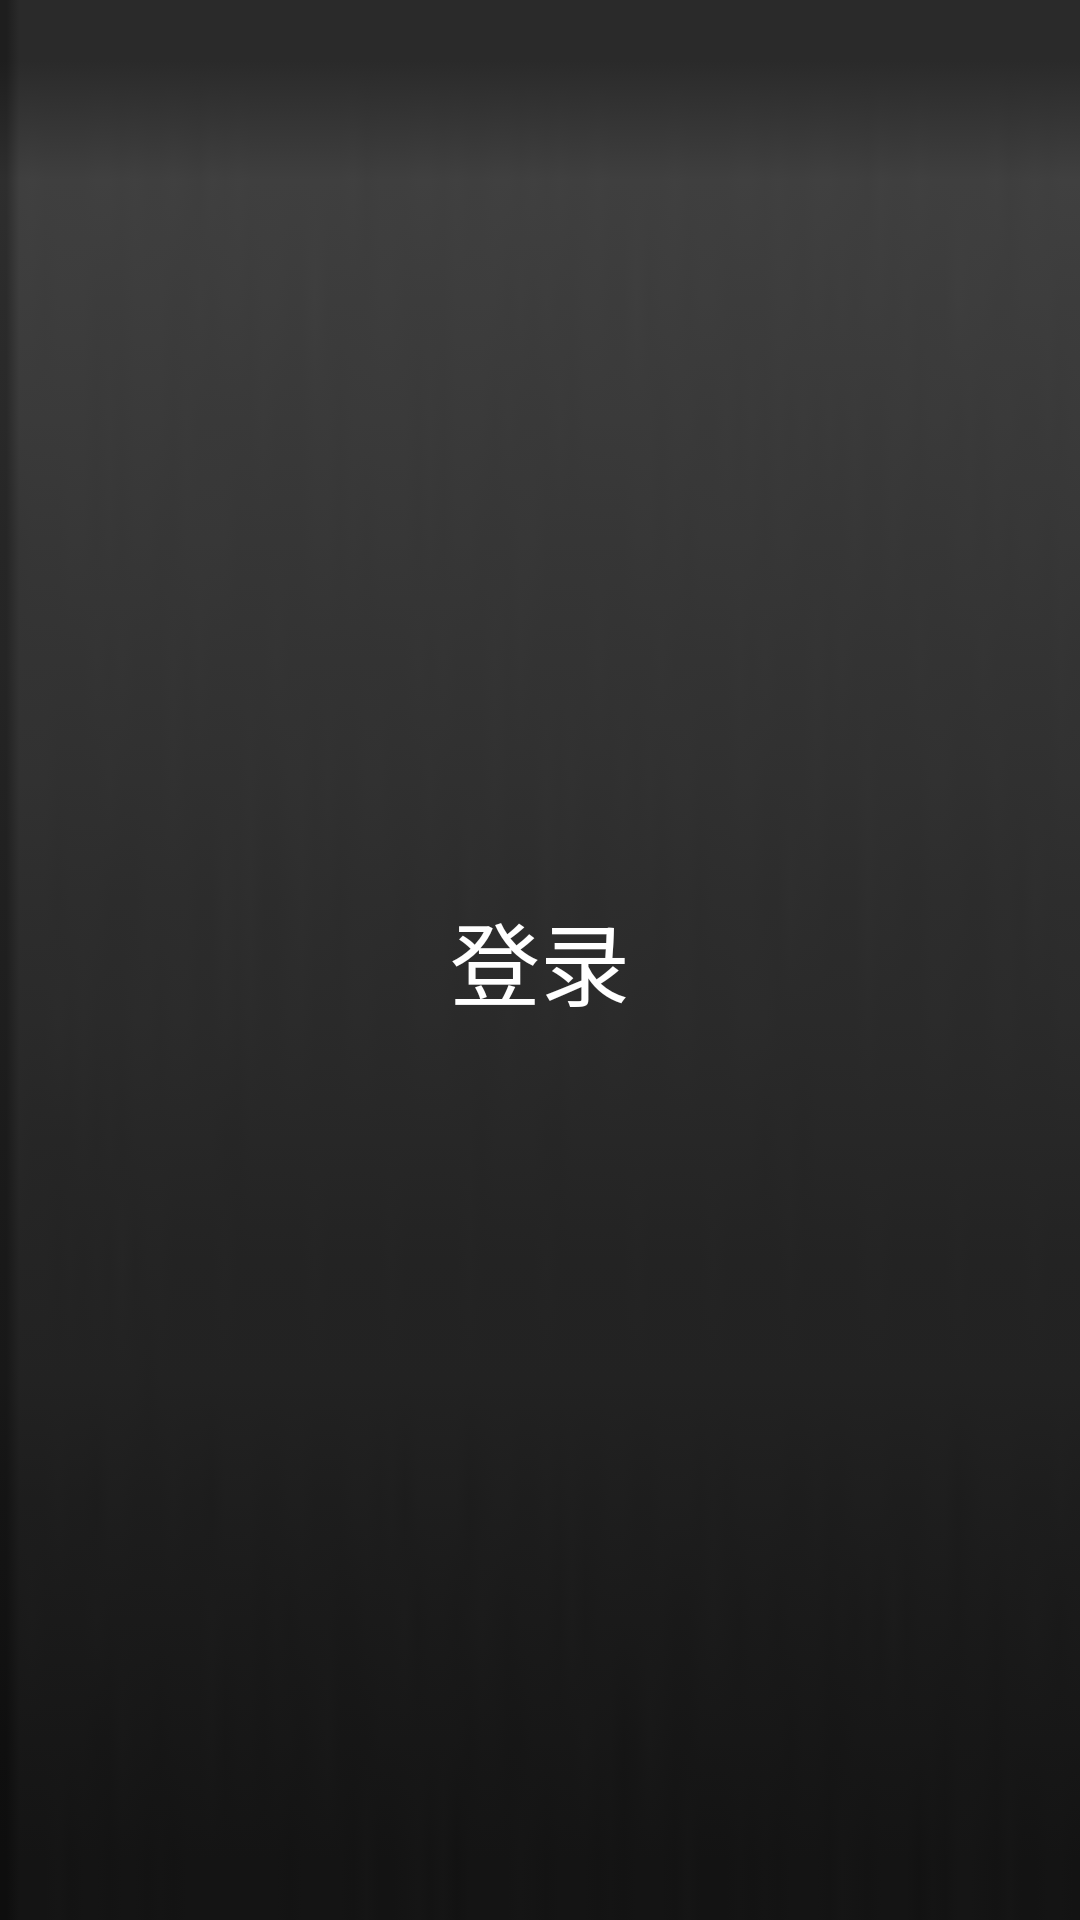

Here is an Android app screen rendered from its layout file. Give the layout XML and the strings, colors and styles it references.
<!-- AndroidManifest.xml: application theme Theme.YiLiao -->
<!-- res/layout/title_login.xml -->
<?xml version="1.0" encoding="utf-8"?>
<LinearLayout xmlns:android="http://schemas.android.com/apk/res/android"
    android:layout_width="match_parent"
    android:layout_height="wrap_content"
    android:background="@drawable/title">
    <TextView
        android:id="@+id/title_daka_text"
        android:layout_gravity="center"
        android:layout_width="0dp"
        android:gravity="center"
        android:layout_height="wrap_content"
        android:layout_weight="1"
        android:text="登录"
        android:textAllCaps="false"
        android:textSize="30sp"
        android:textColor="#fff"
        />
</LinearLayout>
<!-- resources referenced by this layout -->
<resources>
  <!-- drawable title: png bitmap (drawable, 752 bytes) -->
  <style name="Theme.YiLiao" parent="Theme.MaterialComponents.DayNight.DarkActionBar.Bridge">
          
          <item name="colorPrimary">@color/purple_500</item>
          <item name="colorPrimaryVariant">@color/purple_700</item>
          <item name="colorOnPrimary">@color/white</item>
          
          <item name="colorSecondary">@color/teal_200</item>
          <item name="colorSecondaryVariant">@color/teal_700</item>
          <item name="colorOnSecondary">@color/black</item>
          
          <item name="android:statusBarColor">?attr/colorPrimaryVariant</item>
          
      </style>
  <color name="purple_500">#FF6200EE</color>
  <color name="purple_700">#FF3700B3</color>
  <color name="white">#FFFFFFFF</color>
  <color name="teal_200">#FF03DAC5</color>
  <color name="teal_700">#FF018786</color>
  <color name="black">#FF000000</color>
</resources>
